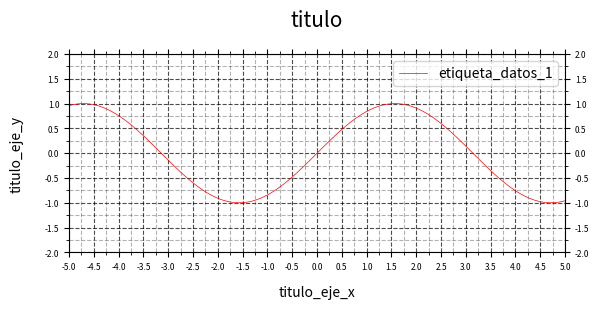

This figure's Python source:
import numpy as np
import matplotlib.pyplot as plt

# ******************************************************************************
# funcion a representar
def f1(x):
    return np.sin(x)

x = np.linspace(-5, 5, 1000)

# ******************************************************************************
# parametros para la representacion grafica
xmin = -5
xmax = 5
xpaso = 0.5
x_subpaso = 2
ymin = -2
ymax = 2
ypaso = 0.5
y_subpaso = 2

# ******************************************************************************
# calculos para setear ejes
majorx = int((xmax - xmin) / xpaso) + 1
majory = int((ymax - ymin) / ypaso) + 1
minorx = x_subpaso*(int((xmax - xmin) / xpaso)) + 1
minory = y_subpaso*(int((ymax - ymin) / ypaso)) + 1
# ******************************************************************************
fig = plt.figure()
ax = fig.add_subplot(111)

# malla de la grafica
ax.grid(True, which = 'major', linestyle = '--', color = 'black', alpha = 0.7)
ax.grid(True, which = 'minor', linestyle = '--', color = 'black', alpha = 0.3)

# ejes y ticks (limites y titulos y formato)
ax.set_title('titulo', pad = 20, size = 15)
ax.set_xlabel('titulo_eje_x', labelpad = 10, size = 10)
ax.set_xlim(xmin, xmax)
ax.set_ylabel('titulo_eje_y', labelpad = 15, rotation = 90, size = 10)
ax.set_ylim(ymin, ymax)
major_xticks = np.linspace(xmin, xmax, majorx)
major_yticks = np.linspace(ymin, ymax, majory)
minor_xticks = np.linspace(xmin, xmax, minorx)
minor_yticks = np.linspace(ymin, ymax, minory)

ax.tick_params(axis = 'both', which = 'major', labelsize = 6)
ax.tick_params(axis = 'both', which = 'minor', labelsize = 0)

ax.tick_params(axis = 'both', which = 'major', labelbottom = True,
                labeltop = False, labelleft = True, labelright = True,
                bottom = True, top = True, left = True, right = True)
ax.tick_params(axis = 'both', which = 'minor', labelbottom = False,
                labeltop = False, labelleft = False, labelright = False,
                bottom = True, top = True, left = True, right = True)

ax.tick_params(which = 'both', direction = 'out')

ax.set_xticks(major_xticks)
ax.set_xticks(minor_xticks, minor = True)

ax.set_yticks(major_yticks)
ax.set_yticks(minor_yticks, minor = True)

# plots
ax.plot(x, f1(x), 'r', label= 'etiqueta_datos_1', linewidth = 0.5)
ax.set_aspect('equal')

# leyenda y displayer
ax.legend()
#fig.savefig('imagen.png') # descomentar para guardar la imagen
plt.show()